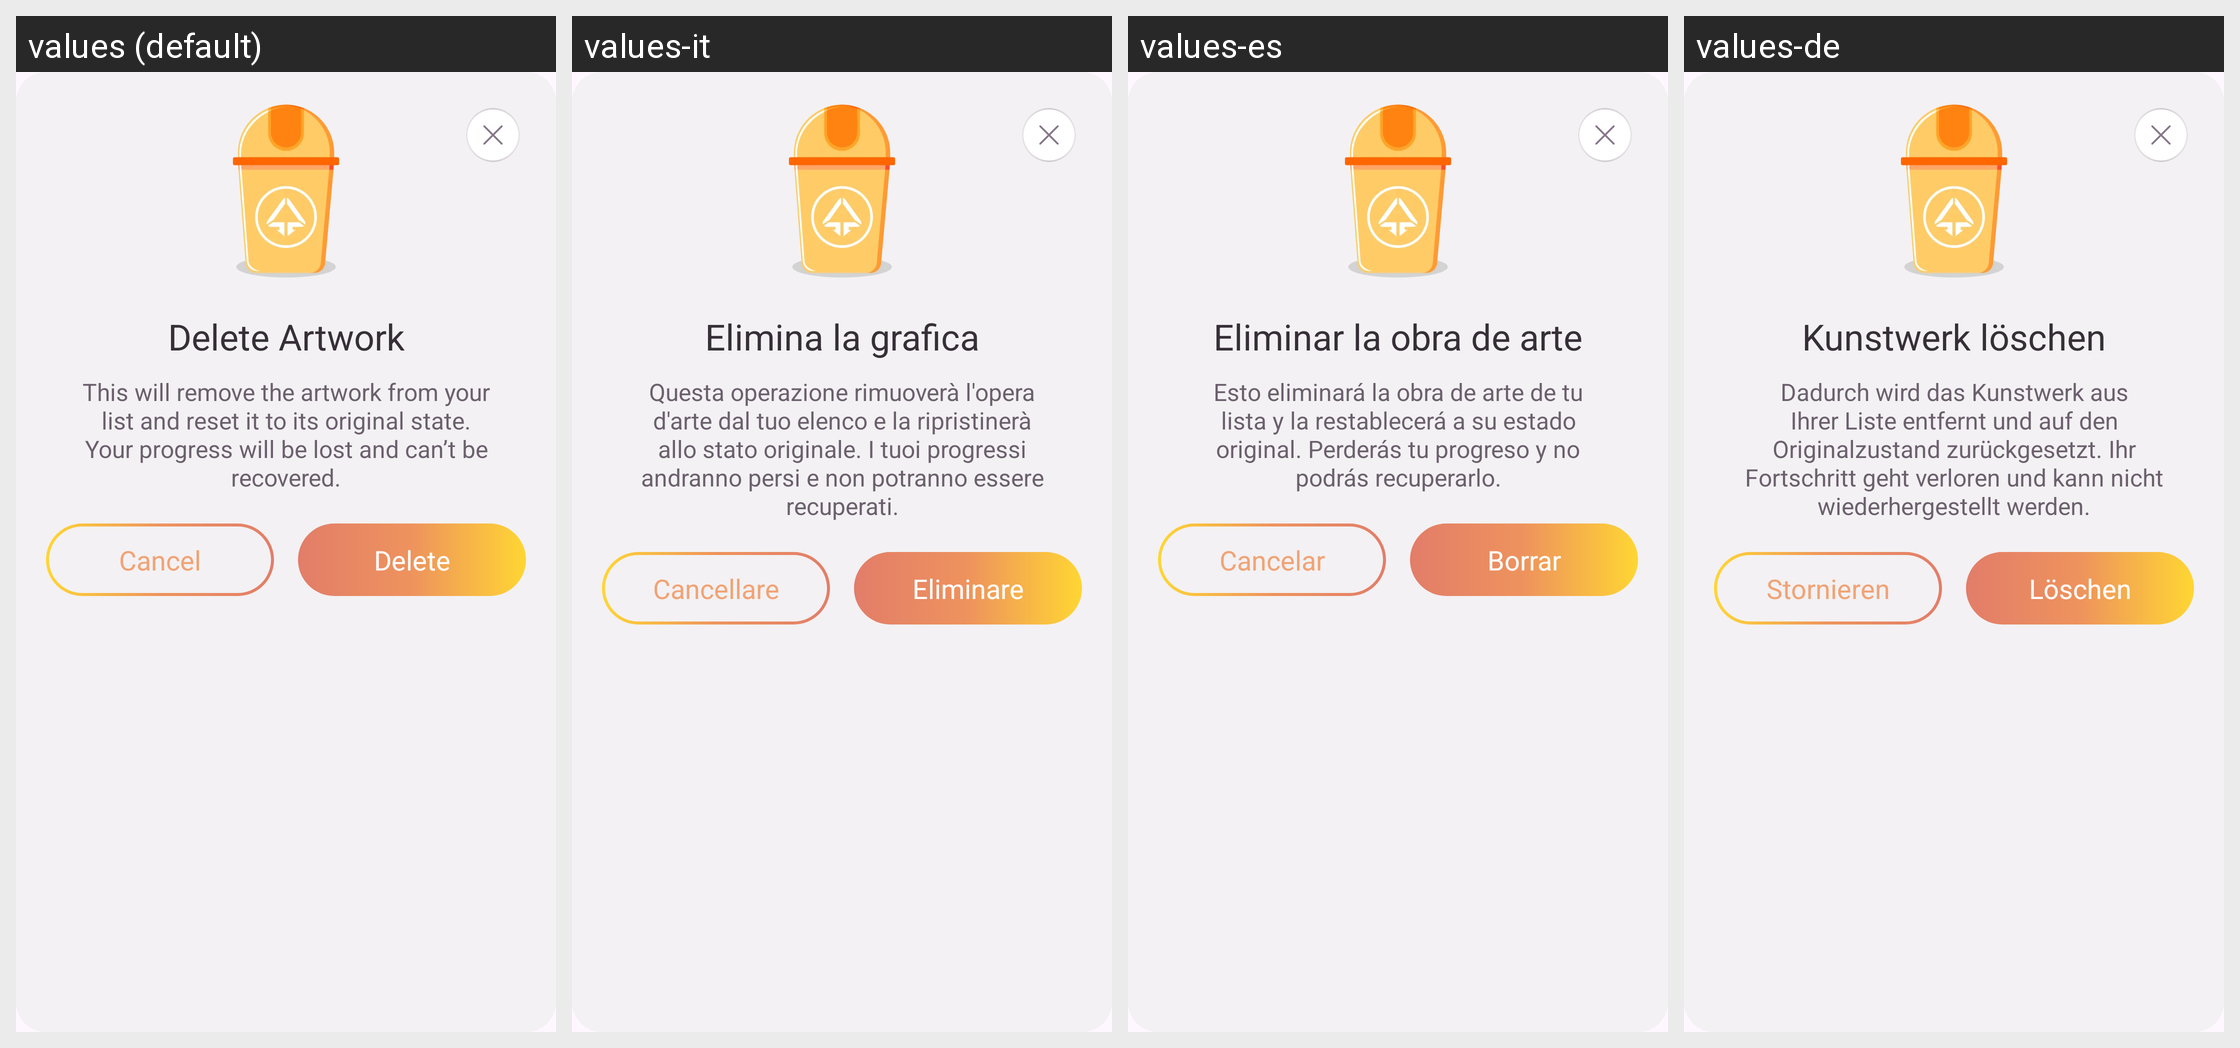

Here is an Android app screen in its default locale and in the app's own translations. Write out the translated-string differences for the strings that appear on this screen.
Android screen res/layout/fragment_delete_picture_dialog.xml rendered under 4 locales, left to right: values (default), values-it, values-es, values-de. Device: Nexus 5 (rendered at 1080×1920; each locale shown at half size, 540×960, under a caption strip naming it); theme Theme.BaseProject.
Other locales in the repository, not shown: values-ar, values-bn, values-fr, values-hi, values-in, values-ko, values-pt, values-ru.
Strings drawn on this screen, with the default value and each locale's value (text and hints the layout hard-codes, and strings that could not be matched under every locale, appear in the picture but are not listed):

delete_artwork
  values: Delete Artwork
  values-it: Elimina la grafica
  values-es: Eliminar la obra de arte
  values-de: Kunstwerk löschen

this_will_remove_the_artwork_from_your_list_and_reset_it_to_its_original_state_your_progress_will_be_lost_and_can_t_be_recovered
  values: This will remove the artwork from your list and reset it to its original state. Your progress will be lost and can’t be recovered.
  values-it: Questa operazione rimuoverà l'opera d'arte dal tuo elenco e la ripristinerà allo stato originale. I tuoi progressi andranno persi e non potranno essere recuperati.
  values-es: Esto eliminará la obra de arte de tu lista y la restablecerá a su estado original. Perderás tu progreso y no podrás recuperarlo.
  values-de: Dadurch wird das Kunstwerk aus Ihrer Liste entfernt und auf den Originalzustand zurückgesetzt. Ihr Fortschritt geht verloren und kann nicht wiederhergestellt werden.

cancel
  values: Cancel
  values-it: Cancellare
  values-es: Cancelar
  values-de: Stornieren

delete
  values: Delete
  values-it: Eliminare
  values-es: Borrar
  values-de: Löschen
